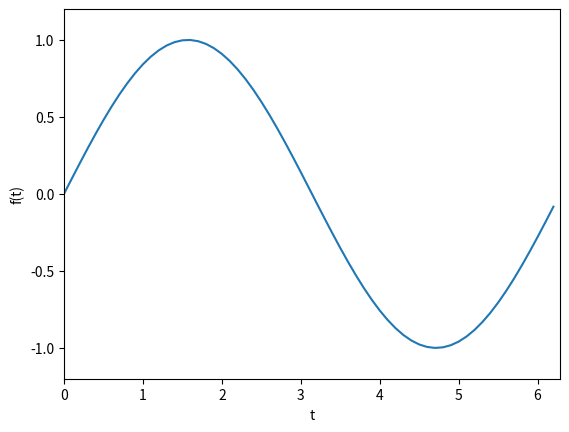

Recreate this plot in Python.
"""This module shown a translating sine curve, as a simple Matplotlib animation.
The animation stops when the user closes the Matplotlib figure window.
Adapted from 'Animated Line Plot',
https://matplotlib.org/stable/gallery/animation/simple_anim.html
"""

from typing import Tuple

import numpy as np
import matplotlib.pyplot as plt
import matplotlib.animation as animation
from matplotlib.lines import Line2D

fig, ax = plt.subplots()

t0, tfinal = 0.0, 2.0 * np.pi
dt = 0.1
t = np.arange(t0, tfinal, dt)

ax.set_xlabel("t")
ax.set_ylabel("f(t)")
ax.set_xlim(t0, tfinal)
ax.set_ylim(-1.2, 1.2)

# (line,) = ax.plot(t, np.sin(t))
(line,) = ax.plot([], [])

# def animate(i): in the example has become 'update' here


# def func_init():
#     line.set_ydata(np.sin(t))  # initialize the y-data
#     return (line,)


def func_update(frame: int, *fargs) -> Tuple[Line2D]:
    line.set_xdata(t)
    line.set_ydata(np.sin(t + frame / 50))  # update the y-data
    return (line,)


# https://matplotlib.org/stable/api/_as_gen/matplotlib.animation.FuncAnimation.html

# class matplotlib.animation.FuncAnimation(fig, func, frames=None, init_func=None, fargs=None, save_count=None, *, cache_frame_data=True, **kwargs)

# Note: The created Animation object must be stored in a variable that lives as long as
# the animation should run. Otherwise, the Animation object will be garbage-collected
# and the animation will stop.

# ani = animation.FuncAnimation(
#     fig,
#     func_update,
#     frames=None,
#     init_func=None,
#     fargs=None,
#     save_count=50,
#     interval=20,
#     blit=True,
# )
ani = animation.FuncAnimation(fig, func_update, interval=20, blit=True, save_count=50)
"""
    Parameters:
        fig (Figure): The figure object used to get needed events, such as draw or resize.
        func (callable): The function to call at each frame, with the signature:
                def func(frame, *fargs) -> iterable_of_artists
            The first argument will be the next value in 'frames'.  Any additional
                positional arguments use the 'fargs' parameter.  The required signature:
            If blit == True, then func must return an iterable of artists that were
                created or modified.  This information is used by the blitting algorithm
                to determine which parts must be updated.  The return value is not used
                if blit == False, and may be omitted in this False case.
        frames (iterable, int, generator, or None):  Optional.
        init_func (callable): Optional.  A function used to draw a clear frame with the
            signature:
                def init_func() -> iterable_of_artists
            If not given, the results of drawing from the first item in the frames
            sequence is used.  This function is called once before the first frame.
        interval (int):  Time delay between frames in milliseconds. Defaults to 200.
        save_count (int):  Fallback for the number of values from `frames` to cache.
            This is only used if the number of `frames` cannot be inferred from `frames`,
            i.e., when it is an iterator without length or a generator.
            Defaults to 100.
        blit (bool): Whether blitting is used to optimize drawing.  When blitting is
            used, any animated artist will be drawn according to their zorder; however,
            they will be drawn on top of any previous artist, regardless of their zorder.
            Defaults to False.
"""

# To save the animation, use e.g.,
# ani.save("test_movie.mp4")

plt.show()
